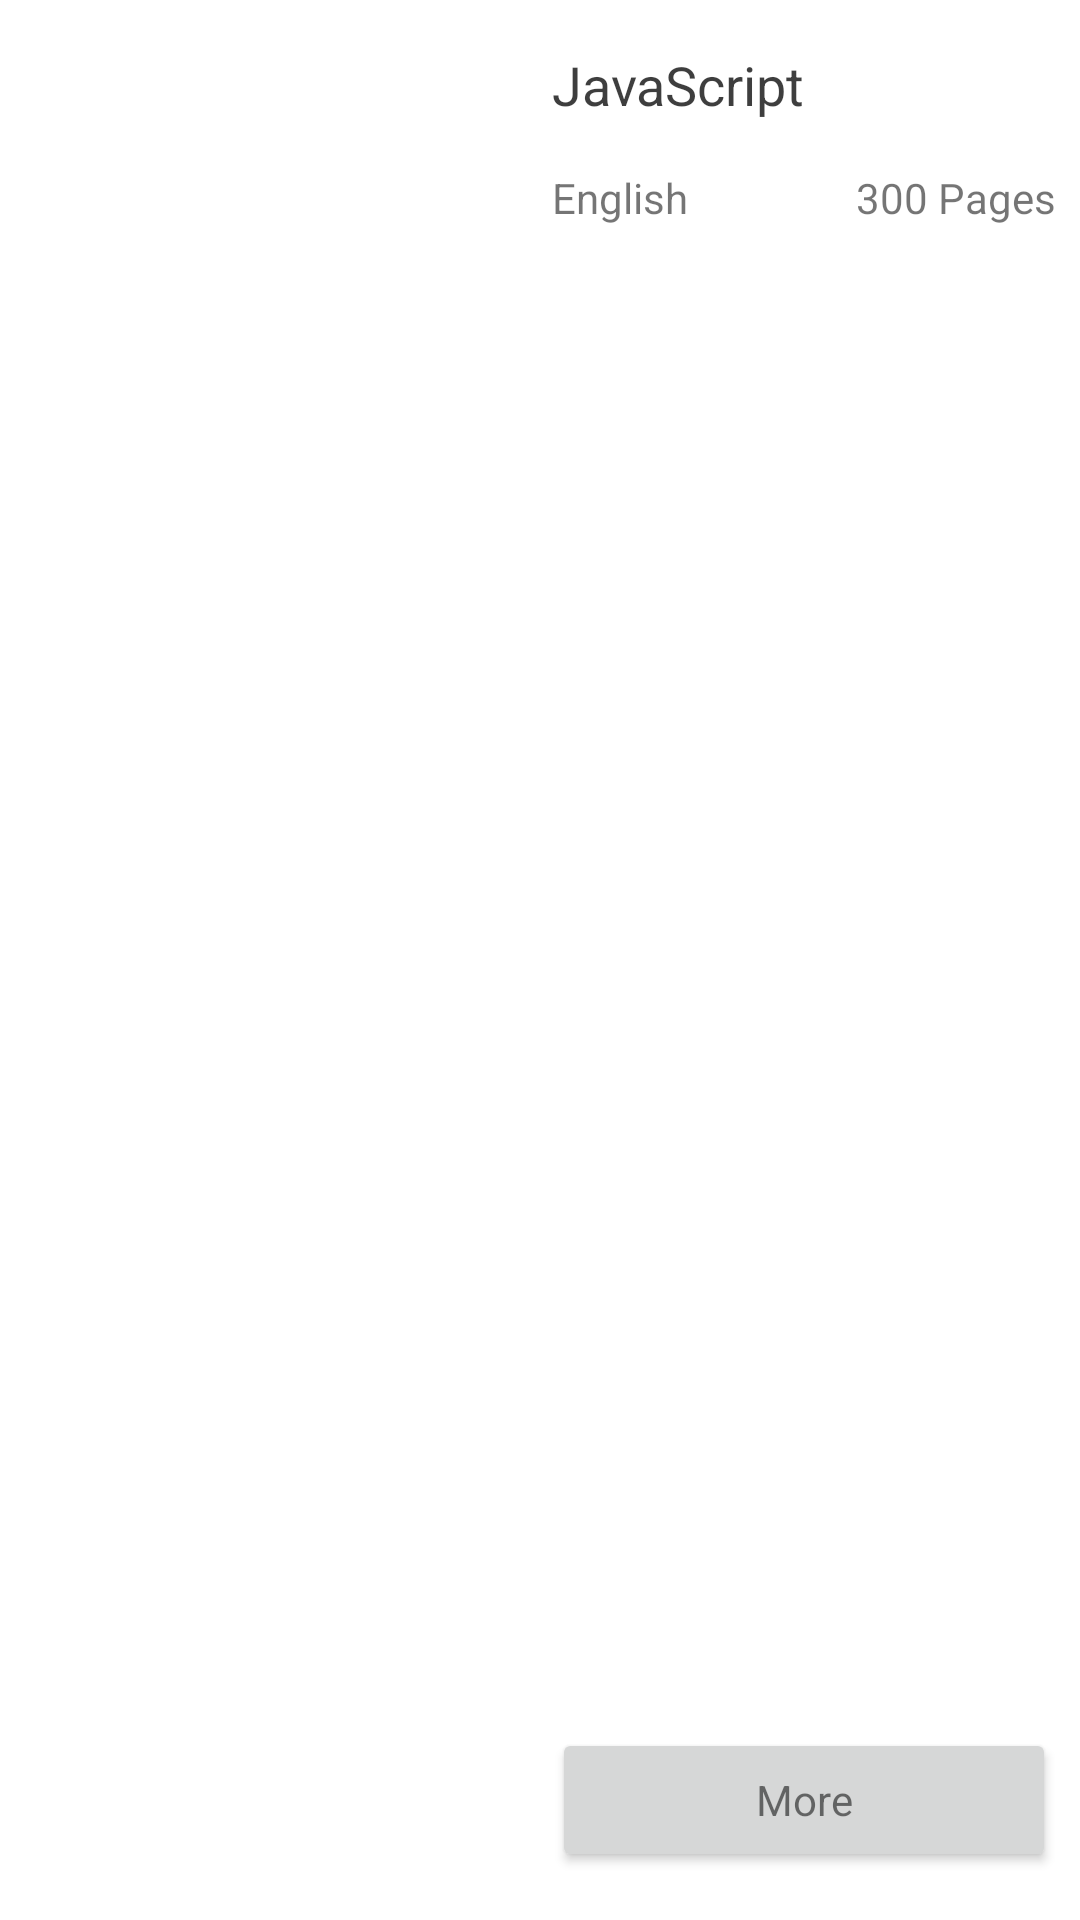

Produce the Android XML layout that renders to this screen, including the resource entries it uses.
<!-- AndroidManifest.xml: application theme Theme.Bibliogram -->
<!-- res/layout/books_list_item.xml -->
<?xml version="1.0" encoding="utf-8"?>
<androidx.constraintlayout.widget.ConstraintLayout xmlns:android="http://schemas.android.com/apk/res/android"
    xmlns:app="http://schemas.android.com/apk/res-auto"
    xmlns:tools="http://schemas.android.com/tools"
    android:layout_width="match_parent"
    android:layout_height="wrap_content">

    <ImageView
        android:id="@+id/thumbnailImage"
        android:layout_width="160dp"
        android:layout_height="0dp"
        android:layout_marginStart="8dp"
        android:layout_marginTop="8dp"
        android:layout_marginBottom="8dp"
        android:adjustViewBounds="true"
        android:cropToPadding="true"
        android:scaleType="centerCrop"
        app:layout_constraintBottom_toBottomOf="parent"
        app:layout_constraintDimensionRatio="128:182"
        app:layout_constraintStart_toStartOf="parent"
        app:layout_constraintTop_toTopOf="parent"
        tools:srcCompat="@tools:sample/backgrounds/scenic" />

    <TextView
        android:id="@+id/titleText"
        android:layout_width="0dp"
        android:layout_height="wrap_content"
        android:layout_marginStart="16dp"
        android:layout_marginTop="16dp"
        android:layout_marginEnd="8dp"
        android:text="@string/javascript"
        android:textAppearance="@style/TextAppearance.AppCompat.Medium"
        android:textColor="#C1000000"
        app:layout_constraintBottom_toTopOf="@+id/languageText"
        app:layout_constraintEnd_toEndOf="parent"
        app:layout_constraintStart_toEndOf="@+id/thumbnailImage"
        app:layout_constraintTop_toTopOf="parent" />

    <TextView
        android:id="@+id/pagesText"
        android:layout_width="wrap_content"
        android:layout_height="wrap_content"
        android:layout_marginTop="16dp"
        android:layout_marginEnd="8dp"
        android:text="@string/_300_pages"
        android:textAppearance="@style/TextAppearance.AppCompat.Small"
        app:layout_constraintEnd_toEndOf="parent"
        app:layout_constraintTop_toBottomOf="@+id/titleText" />

    <TextView
        android:id="@+id/languageText"
        android:layout_width="wrap_content"
        android:layout_height="wrap_content"
        android:layout_marginStart="16dp"
        android:layout_marginTop="16dp"
        android:text="@string/english"
        android:textAppearance="@style/TextAppearance.AppCompat.Small"
        app:layout_constraintStart_toEndOf="@+id/thumbnailImage"
        app:layout_constraintTop_toBottomOf="@+id/titleText" />

    <Button
        android:id="@+id/previewButton"
        android:layout_width="0dp"
        android:layout_height="wrap_content"
        android:layout_marginStart="16dp"
        android:layout_marginEnd="8dp"
        android:layout_marginBottom="16dp"
        android:text="@string/more"
        android:textAppearance="@style/TextAppearance.AppCompat.Small"
        app:layout_constraintBottom_toBottomOf="parent"
        app:layout_constraintEnd_toEndOf="parent"
        app:layout_constraintStart_toEndOf="@+id/thumbnailImage" />
</androidx.constraintlayout.widget.ConstraintLayout>
<!-- resources referenced by this layout -->
<resources>
  <string name="_300_pages">300 Pages</string>
  <string name="english">English</string>
  <string name="javascript">JavaScript</string>
  <string name="more">More</string>
  <style name="Theme.Bibliogram" parent="Theme.MaterialComponents.DayNight.NoActionBar">
          
          <item name="colorPrimary">@color/primaryColor</item>
          <item name="colorPrimaryVariant">@color/primaryDarkColor</item>
          <item name="colorOnPrimary">@color/primaryTextColor</item>
          
          <item name="colorSecondary">@color/secondaryColor</item>
          <item name="colorSecondaryVariant">@color/secondaryDarkColor</item>
          <item name="colorOnSecondary">@color/secondaryTextColor</item>
          
          <item name="android:statusBarColor">@color/primaryDarkColor</item>
          
      </style>
  <color name="primaryColor">#4caf50</color>
  <color name="primaryDarkColor">#087f23</color>
  <color name="primaryTextColor">#ffffff</color>
  <color name="secondaryColor">#8c9eff</color>
  <color name="secondaryDarkColor">#5870cb</color>
  <color name="secondaryTextColor">#ffffff</color>
</resources>
